Image classification data set "processed" (DHemanth2001/Landslide_Identification_Using_ML on GitHub). Class labels (7): debris flow, landslide, mudflow, non landslide, rockfall, rotational slide, translational slide.

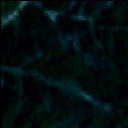
Label: landslide

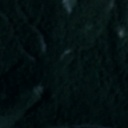
Label: rockfall

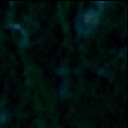
Label: non landslide

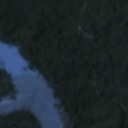
Label: mudflow

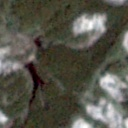
Label: landslide

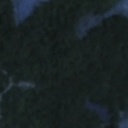
Label: debris flow
